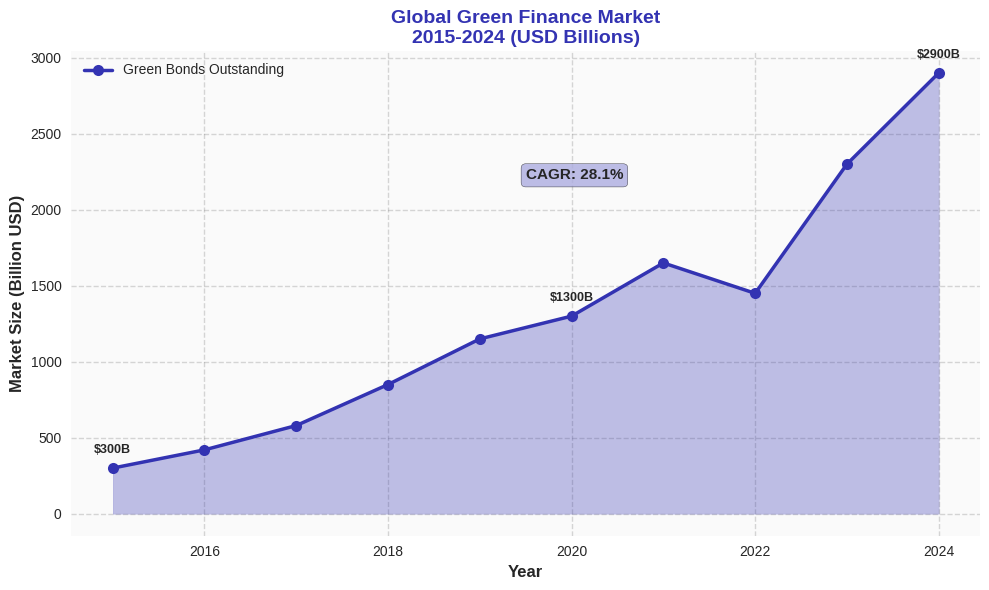

Generate this figure with matplotlib:
import matplotlib.pyplot as plt
import numpy as np

COLORS = {
    'primary': '#3333B2', 'secondary': '#ADADE0', 'success': '#2CA02C',
    'warning': '#FF7F0E', 'neutral': '#7F7F7F'
}

def generate_chart():
    """Goal 2: Market growth quantification"""
    try:
        plt.style.use('seaborn-v0_8')
        fig, ax = plt.subplots(figsize=(10, 6))

        # Data: Market size 2015-2024 (CORRECTED with BIS 2025 data)
        years = np.array([2015, 2016, 2017, 2018, 2019, 2020, 2021, 2022, 2023, 2024])
        market_size = np.array([300, 420, 580, 850, 1150, 1300, 1650, 1450, 2300, 2900])

        # Plot with fill
        ax.plot(years, market_size, color=COLORS['primary'], linewidth=2.5,
                marker='o', markersize=8, label='Green Bonds Outstanding')
        ax.fill_between(years, market_size, alpha=0.3, color=COLORS['primary'])

        # Add CAGR annotation (recalculated: (2900/300)^(1/9) - 1 = 28.1%)
        ax.text(2019.5, 2200, 'CAGR: 28.1%', fontsize=11, fontweight='bold',
                bbox=dict(boxstyle='round', facecolor=COLORS['secondary'], alpha=0.8))

        # Styling
        ax.set_xlabel('Year', fontsize=12, fontweight='bold', fontfamily='sans-serif')
        ax.set_ylabel('Market Size (Billion USD)', fontsize=12, fontweight='bold', fontfamily='sans-serif')
        ax.set_title('Global Green Finance Market\n2015-2024 (USD Billions)',
                     fontsize=14, fontweight='bold', color=COLORS['primary'])
        ax.grid(True, alpha=0.3, linestyle='--', color=COLORS['neutral'])
        ax.legend(fontsize=10)

        # Add value labels on key points (CORRECTED 2024 value)
        for year, val in zip([2015, 2020, 2024], [300, 1300, 2900]):
            idx = np.where(years == year)[0][0]
            ax.text(year, val + 100, f'${val}B', ha='center', fontsize=9, fontweight='bold')

        ax.set_facecolor('#FAFAFA')
        fig.patch.set_facecolor('white')

        output_path = 'charts/week1/week1_v2_goal2_chart1_market_growth.pdf'
        plt.tight_layout()
        plt.savefig(output_path, format='pdf', dpi=300, bbox_inches='tight',
                    facecolor='white', edgecolor='none')
        print(f"SUCCESS: {output_path}")
        plt.close()
        return True
    except Exception as e:
        print(f"ERROR: {e}")
        return False

if __name__ == "__main__":
    exit(0 if generate_chart() else 1)
